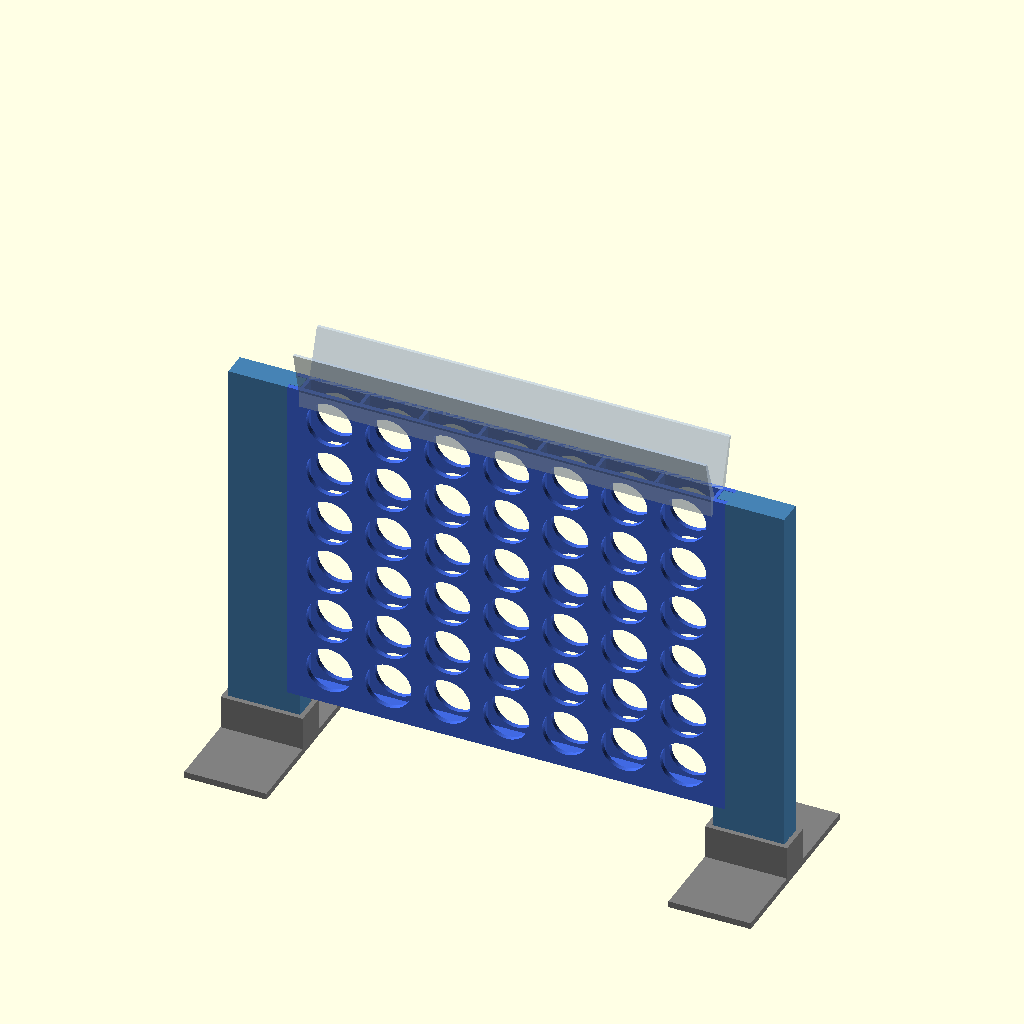
Cell 1: the model at its default parameters.
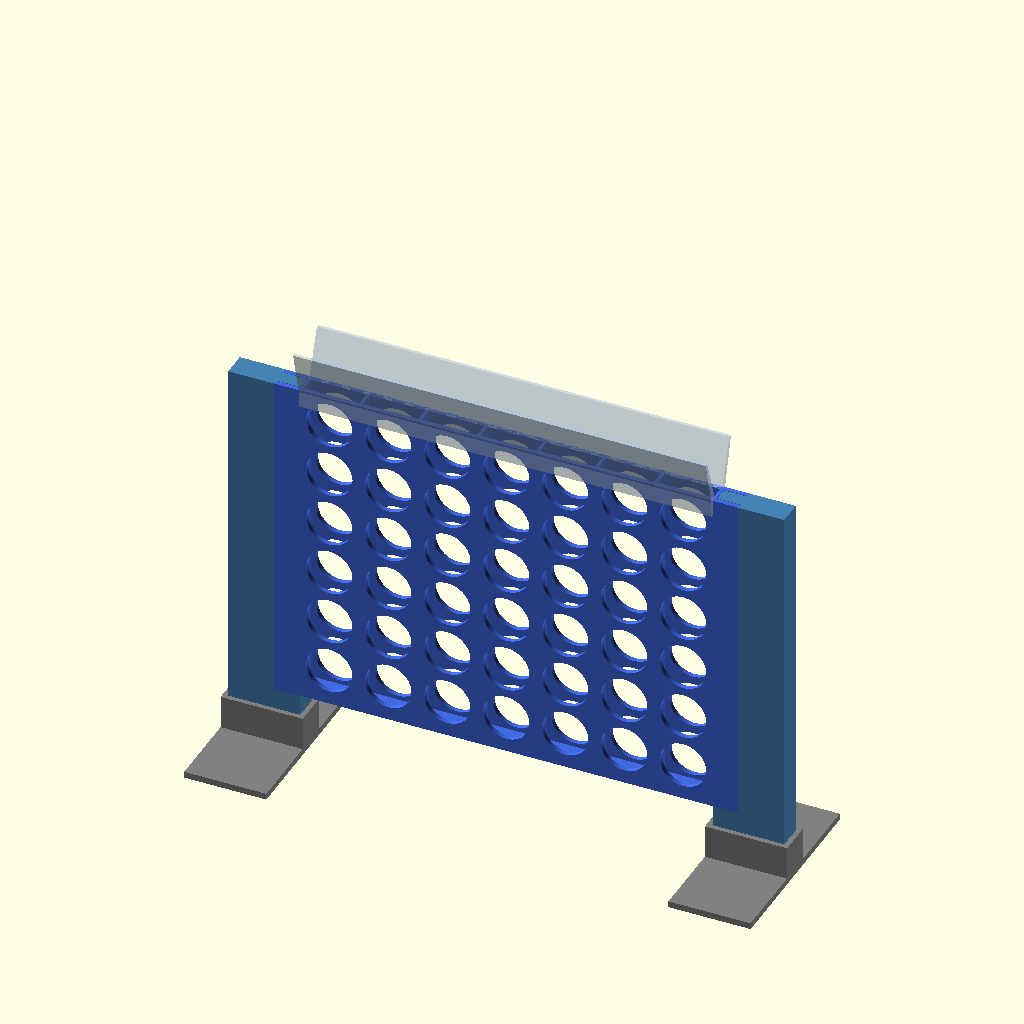
Cell 2: the same model with tenon = 16.
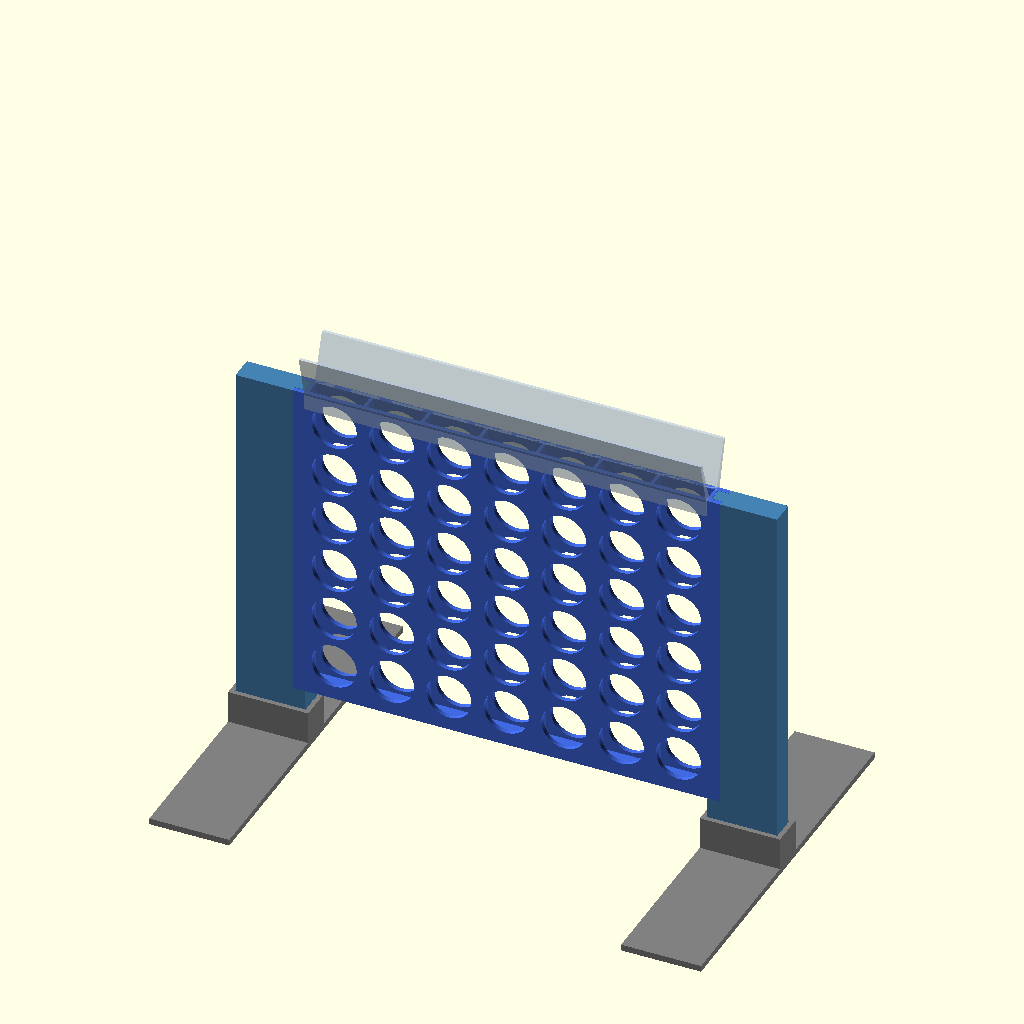
Cell 3: foot_length = 240 (everything else at default).
All cells are drawn from the same view direction (rotation 55°, 0°, 25°, orthographic, colour scheme Cornfield), but the view is re-fitted for each cell, so position and scale can differ between cells as well as the parameter.
Source of the model, hardware/connect4/grid.scad:
// grid.scad - the Connect Four grid as the simulation builds it (so101_bringup/sim_scene.py, _add_grid):
// two plates with round windows, the walls between the columns, the bar the tokens land on, the two side
// posts that carry the markers, the depth guide above the columns.
//
// Frame: the grid frame of so101_connect4/layout.py. Origin at the centre of cell (column 0, row 0) in the
// slots' mid-plane, x along the columns, z up, +y the front face (the camera's side).
//
// Parts (set `part`, then render and export): "back" (a plate with the walls and the floor on it), "front"
// (a plate), "post" (twice: the far one is its mirror, `far = true`), "foot" (twice), "guide" (twice, the
// same part on both faces), "assembly" (a view of the whole, not for printing).
// A plate is 275 x 212 mm: on a smaller bed print it in two pieces with `first` and `last` (the columns
// kept, 0 to 6), for instance 0-3 then 4-6; the cut is in the middle of a wall.
include <dimensions.scad>

part = "assembly";
first = 0;
last = grid_columns - 1;
far = false;       // "post": the post beyond the last column
tenon = 8;         // mm of each plate over a post's tongue
clearance = 0.3;   // mm between two printed parts that slide into each other
floor_t = 6;       // mm, the bar the tokens land on (the sim's slot_floor)
foot_length = 120; // mm across the grid; check the near foot against the arm's riser before printing
$fn = 72;

length = grid_columns * grid_column_pitch;
x0 = -grid_column_pitch / 2;                    // the first column's outer wall
z0 = -grid_row_pitch / 2;                       // the slots' floor
height = grid_rows * grid_row_pitch + grid_headroom;
entry = z0 + height;                            // the slot entries
table = entry - grid_slot_entry_height;         // the table's level in the grid frame
depth = grid_slot_gap + 2 * grid_plate;
edge = markers_plate / 2 + 2;                   // layout.marker_centers

module plate(front) {
  y = front ? grid_slot_gap / 2 : -grid_slot_gap / 2 - grid_plate;
  difference() {
    translate([x0 - tenon, y, z0 - floor_t]) cube([length + 2 * tenon, grid_plate, height + floor_t]);
    for (c = [0 : grid_columns - 1], r = [0 : grid_rows - 1])
      translate([c * grid_column_pitch, y - 1, r * grid_row_pitch])
        rotate([-90, 0, 0]) cylinder(d = grid_window_diameter, h = grid_plate + 2);
  }
}

module ribs() {  // the walls between the columns and the floor, as deep as the slot
  for (i = [0 : grid_columns])
    translate([x0 + i * grid_column_pitch - grid_wall / 2, -grid_slot_gap / 2, z0])
      cube([grid_wall, grid_slot_gap, height]);
  translate([x0, -grid_slot_gap / 2, z0 - floor_t]) cube([length, grid_slot_gap, floor_t]);
}

module columns_kept() {  // the columns first..last of a part that runs along the grid
  xa = first == 0 ? x0 - tenon - 1 : x0 + first * grid_column_pitch;
  xb = last == grid_columns - 1 ? x0 + length + tenon + 1 : x0 + (last + 1) * grid_column_pitch;
  intersection() {
    children();
    translate([xa, -100, table - 1]) cube([xb - xa, 200, 400]);
  }
}

module back() { columns_kept() { plate(false); ribs(); } }
module front() { columns_kept() plate(true); }

module marker_seat(z) {  // the outline of a marker's white square, 0.3 mm deep, on the post's front face
  x = x0 - (grid_frame_margin + markers_plate) / 2;
  translate([x, depth / 2 - 0.3, z - markers_plate / 2]) difference() {
    cube([markers_plate, 1, markers_plate]);
    translate([0.5, -1, 0.5]) cube([markers_plate - 1, 3, markers_plate - 1]);
  }
}

module near_post() {
  difference() {
    union() {
      // the body, from the table to the slot entries
      translate([x0 - grid_frame_margin, -depth / 2, table]) cube([grid_frame_margin - tenon, depth, entry - table]);
      // under the plates, up to the first column: what the plates stand on
      translate([x0 - tenon, -depth / 2, table]) cube([tenon, depth, z0 - floor_t - table]);
      // the tongue between the two plates
      translate([x0 - tenon, -grid_slot_gap / 2 + clearance, z0 - floor_t])
        cube([tenon - grid_wall / 2 - clearance, grid_slot_gap - 2 * clearance, height + floor_t]);
    }
    marker_seat(entry - edge);  // layout.marker_centers: the top marker
    marker_seat(table + edge);  // and the bottom one
  }
}

module post() {
  if (far) translate([2 * x0 + length, 0, 0]) mirror([1, 0, 0]) near_post();
  else near_post();
}

module foot() {  // a collar around a post's bottom with a flange across the grid; the post still touches the table
  w = grid_frame_margin + 2 * clearance;
  d = depth + 2 * clearance;
  difference() {
    union() {
      translate([-w / 2 - 3, -foot_length / 2, 0]) cube([w + 6, foot_length, 4]);
      translate([-w / 2 - 3, -d / 2 - 3, 0]) cube([w + 6, d + 6, 25]);
    }
    translate([-w / 2, -d / 2, -1]) cube([w, d, 30]);
  }
}

module guide() {  // one strip of the depth guide: it sits on a plate's top edge, a skirt down its outer face
  g = grid_slot_gap / 2;
  o = grid_depth_guide_opening / 2;
  columns_kept()
    translate([x0, 0, entry]) rotate([90, 0, 90]) linear_extrude(length)
      polygon([[g, 0], [o, grid_depth_guide_height], [o + 2, grid_depth_guide_height],
               [g + grid_plate + 1.6, 0], [g + grid_plate + 1.6, -10], [g + grid_plate, -10], [g + grid_plate, 0]]);
}

if (part == "back") rotate([90, 0, 0]) back();            // the plate on the bed, the walls up
else if (part == "front") rotate([-90, 0, 0]) front();
else if (part == "post") rotate([90, 0, 0]) post();       // on its back face, the markers' seats up
else if (part == "foot") foot();
else if (part == "guide") rotate([-90, 0, 0]) guide();    // on its skirt
else {
  color("royalblue") { back(); front(); }
  color("steelblue") { near_post(); translate([2 * x0 + length, 0, 0]) mirror([1, 0, 0]) near_post(); }
  color("lightsteelblue", 0.6) { guide(); mirror([0, 1, 0]) guide(); }
  color("gray") for (x = [x0 - grid_frame_margin / 2, x0 + length + grid_frame_margin / 2])
    translate([x, 0, table]) foot();
}
Parameter table extracted from the source (name, type, default, range or options):
part: string, default "assembly"
first: number, default 0
far: bool, default false
tenon: number, default 8
clearance: number, default 0.3
floor_t: number, default 6
foot_length: number, default 120
